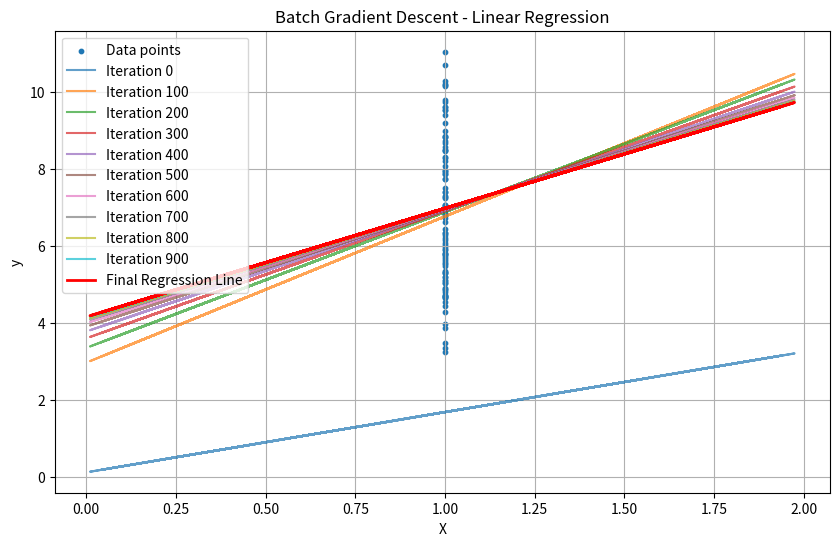

Write Python code to recreate this figure.
import numpy as np
import matplotlib.pyplot as plt

# Data generation (simple linear data)
np.random.seed(42)
X = 2 * np.random.rand(100, 1)  # 100 data points
y = 4 + 3 * X + np.random.randn(100, 1)  # y = 4 + 3x + noise

# Add bias term to X (for the intercept term in the model)
X_b = np.c_[np.ones((100, 1)), X]  # X_b is X with an added column of ones for the bias term

# Mean Squared Error Loss Function
def compute_mse(theta, X, y):
    predictions = X.dot(theta)
    errors = predictions - y
    return (1 / len(X)) * np.sum(errors ** 2)

# Gradient Calculation
def compute_gradient(theta, X, y):
    predictions = X.dot(theta)
    errors = predictions - y
    return (2 / len(X)) * X.T.dot(errors)

# Batch Gradient Descent with Visualization
def batch_gradient_descent(X, y, learning_rate=0.01, n_iterations=1000, plot_interval=100):
    theta = np.random.randn(2, 1)  # Random initialization of model parameters (theta0 and theta1)
    
    plt.figure(figsize=(10, 6))
    plt.scatter(X[:, 0], y, s=10, label="Data points")

    for iteration in range(n_iterations):
        gradient = compute_gradient(theta, X, y)
        theta = theta - learning_rate * gradient

        # Plotting the line at certain intervals to show progress
        if iteration % plot_interval == 0:
            y_pred = X.dot(theta)
            plt.plot(X[:, 1], y_pred, label=f"Iteration {iteration}", alpha=0.7)

    # Final line after all iterations
    y_final = X.dot(theta)
    plt.plot(X[:, 1], y_final, 'r-', linewidth=2, label="Final Regression Line")
    
    plt.title("Batch Gradient Descent - Linear Regression")
    plt.xlabel("X")
    plt.ylabel("y")
    plt.legend(loc="upper left")
    plt.grid(True)
    plt.show()

    return theta

# Running Batch Gradient Descent with visualization
theta_batch = batch_gradient_descent(X_b, y, learning_rate=0.01, n_iterations=1000, plot_interval=100)
print(f"Final Theta after Batch Gradient Descent: {theta_batch}")
